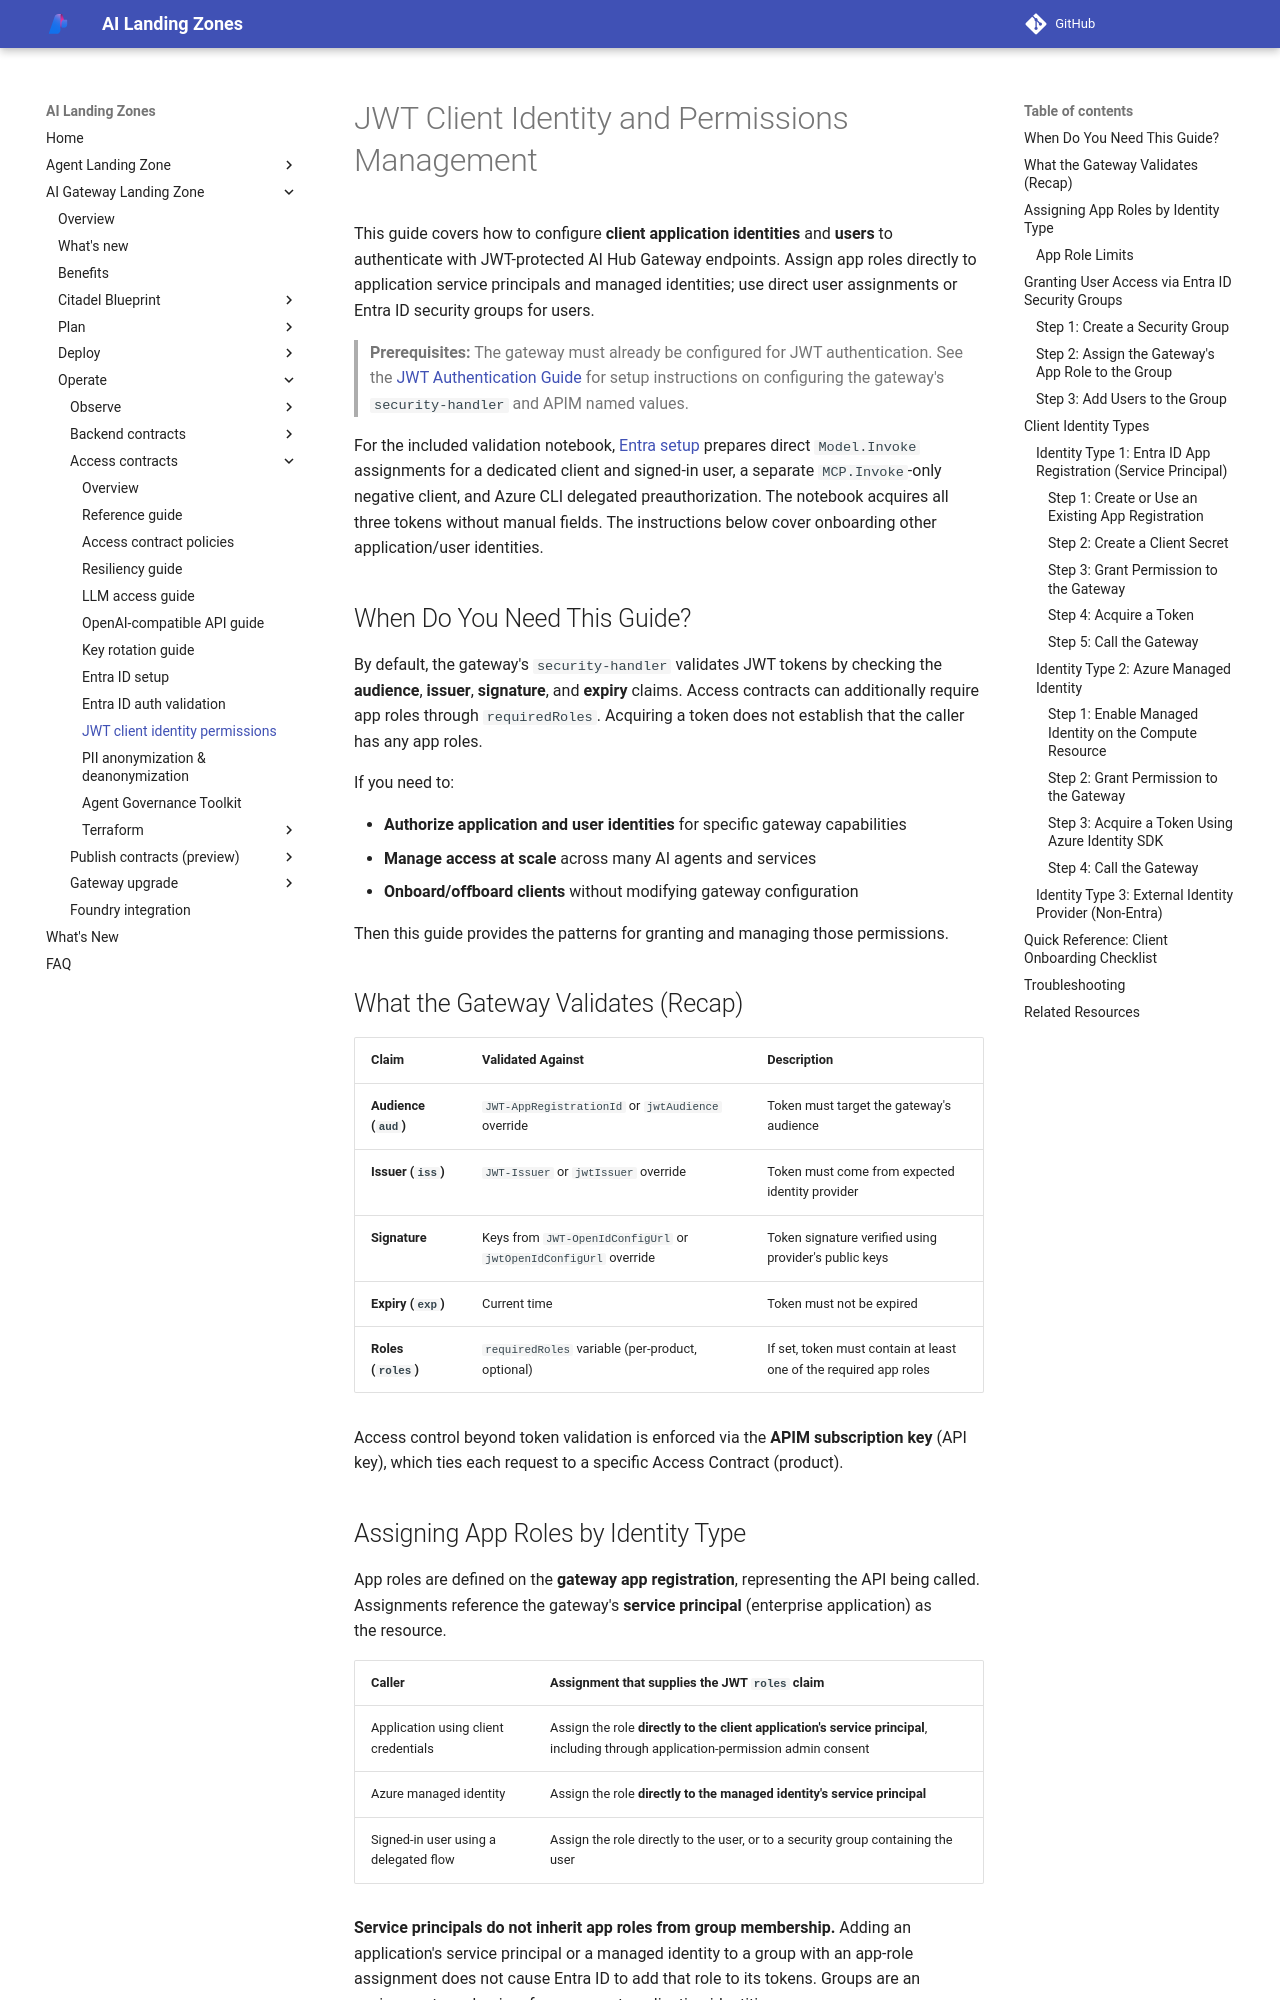

repository: Azure/AI-Landing-Zones · page: ai-gateway-landing-zone/security/jwt-client-identity/index.html · generator: mkdocs

---
render_macros: false
---

# JWT Client Identity and Permissions Management

This guide covers how to configure **client application identities** and **users** to authenticate with JWT-protected AI Hub Gateway endpoints. Assign app roles directly to application service principals and managed identities; use direct user assignments or Entra ID security groups for users.

> **Prerequisites:** The gateway must already be configured for JWT authentication. See the [JWT Authentication Guide](entra-id-authentication.md) for setup instructions on configuring the gateway's `security-handler` and APIM named values.

For the included validation notebook, [Entra setup](entra-id-setup.md)
prepares direct `Model.Invoke` assignments for a dedicated client and signed-in user,
a separate `MCP.Invoke`-only negative client, and Azure CLI delegated preauthorization.
The notebook acquires all three tokens without manual fields. The instructions
below cover onboarding other application/user identities.

## When Do You Need This Guide?

By default, the gateway's `security-handler` validates JWT tokens by checking the **audience**, **issuer**, **signature**, and **expiry** claims. Access contracts can additionally require app roles through `requiredRoles`. Acquiring a token does not establish that the caller has any app roles.

If you need to:

- **Authorize application and user identities** for specific gateway capabilities
- **Manage access at scale** across many AI agents and services
- **Onboard/offboard clients** without modifying gateway configuration

Then this guide provides the patterns for granting and managing those permissions.

## What the Gateway Validates (Recap)

| Claim | Validated Against | Description |
|-------|-------------------|-------------|
| **Audience (`aud`)** | `JWT-AppRegistrationId` or `jwtAudience` override | Token must target the gateway's audience |
| **Issuer (`iss`)** | `JWT-Issuer` or `jwtIssuer` override | Token must come from expected identity provider |
| **Signature** | Keys from `JWT-OpenIdConfigUrl` or `jwtOpenIdConfigUrl` override | Token signature verified using provider's public keys |
| **Expiry (`exp`)** | Current time | Token must not be expired |
| **Roles (`roles`)** | `requiredRoles` variable (per-product, optional) | If set, token must contain at least one of the required app roles |

Access control beyond token validation is enforced via the **APIM subscription key** (API key), which ties each request to a specific Access Contract (product).
